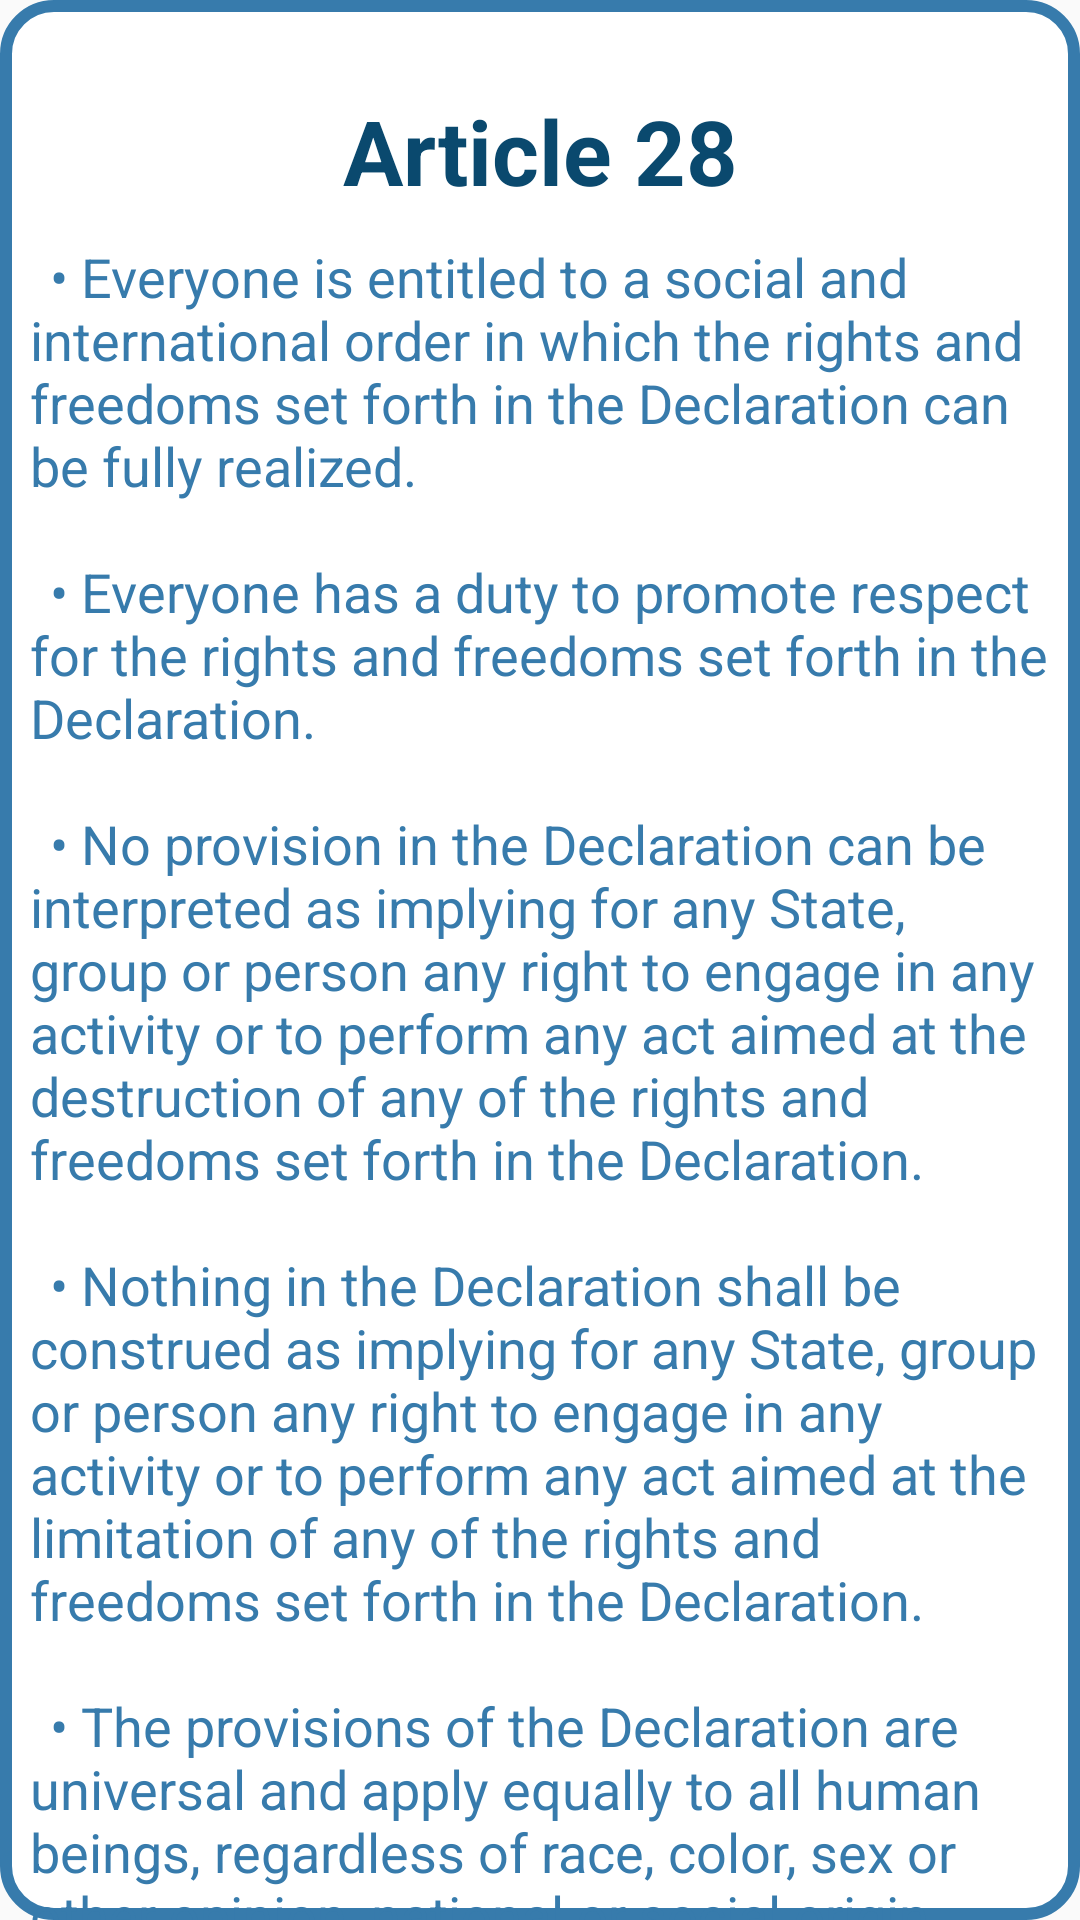

This screen was rendered from an Android layout file. Write that file and the resources it references.
<!-- AndroidManifest.xml: application theme AppTheme -->
<!-- res/layout/fragment_f28.xml -->
<?xml version="1.0" encoding="utf-8"?>
<FrameLayout xmlns:android="http://schemas.android.com/apk/res/android"
    xmlns:tools="http://schemas.android.com/tools"
    android:layout_width="match_parent"
    android:layout_height="match_parent"
    android:background="@drawable/custom_edittext">
    


    <TextView
        android:layout_width="match_parent"
        android:layout_height="wrap_content"
        android:layout_marginTop="30dp"
        android:layout_marginBottom="30dp"
        android:gravity="center"
        android:text="Article 28"
        android:textColor="@color/dark_blue"
        android:textSize="30sp"
        android:textStyle="bold" />

    <TextView
        android:layout_width="match_parent"
        android:layout_height="wrap_content"
        android:textColor="@color/light_blue"
        android:layout_marginTop="80dp"
        android:layout_marginLeft="10dp"
        android:layout_marginRight="10dp"
        android:text="@string/Article28"
        android:textSize="18sp"/>
</FrameLayout>
<!-- resources referenced by this layout -->
<resources>
  <color name="dark_blue">#0A496E</color>
  <color name="light_blue">#377BAC</color>
  <!-- drawable custom_edittext (drawable) -->
  <shape xmlns:android="http://schemas.android.com/apk/res/android">
      <solid android:color="@android:color/white" /> 
      <stroke
          android:color="@color/light_blue" android:width="4dp" /> 
      <corners android:radius="16dp" /> 
  </shape>
  <string name="Article28">\t• Everyone is entitled to a social and international order in which the rights and freedoms set forth in the Declaration can be fully realized.\n\n \t• Everyone has a duty to promote respect for the rights and freedoms set forth in the Declaration.\n\n \t• No provision in the Declaration can be interpreted as implying for any State, group or person any right to engage in any activity or to perform any act aimed at the destruction of any of the rights and freedoms set forth in the Declaration.\n\n \t• Nothing in the Declaration shall be construed as implying for any State, group or person any right to engage in any activity or to perform any act aimed at the limitation of any of the rights and freedoms set forth in the Declaration.\n\n \t• The provisions of the Declaration are universal and apply equally to all human beings, regardless of race, color, sex or other opinion, national or social origin, property, birth or other status.\n\n</string>
  <style name="AppTheme" parent="Theme.AppCompat.Light.NoActionBar">
          
  
          
          <item name="colorPrimaryDark">@color/status_bar_color</item>
      </style>
  <color name="status_bar_color">#377BAC</color>
</resources>
